Run: headless pygame with SDL's dummy video driver; simulated clock (each Clock.tick advances the game by its frame time, no real sleeping); random seed 0; keys injected as events and as key.get_pressed() state; no mouse input.
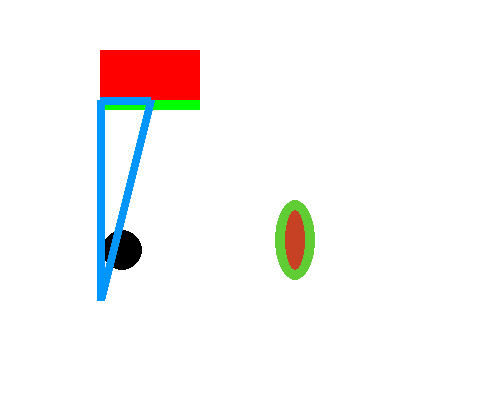
Frame 1 of 4 · flips 1–60 · no input
Frame 2 of 4 · flips 61–180 · tapped SPACE, RETURN · held RIGHT (→), D · screen unchanged from frame 1, image omitted
Frame 3 of 4 · flips 181–300 · held DOWN (↓), S · screen unchanged from frame 2, image omitted
Frame 4 of 4 · flips 301–420 · held LEFT (←), A, UP (↑), W · screen unchanged from frame 3, image omitted

The pygame program that drew these frames:

import pygame, sys
from pygame.locals import *

pygame.init()

pantalla = pygame.display.set_mode((500,400))
pygame.display.set_caption("Color de FONDO, Paleta de COLORES y FORMAS GEOMÉTRICAS")

#colores basicos
blanco = (255,255,255)
negro = (0,0,0)
rojo = (255,0,0)
azul = (0,0,255)
verde = (0,255,0)

#naranja
HC74225 = (199,66,37)
#verde claro
H61CD35 = (97,205,53)

#poner fondo
pantalla.fill(blanco)

#figuras geometricas
#los pixeles vas de (x , y)

#rectangulo
rectangulo = pygame.draw.rect(pantalla,rojo,(100, 50, 100, 50))
print(rectangulo)

#lineas
pygame.draw.line(pantalla , verde, (100,104),(199,104),10)

#circulos
pygame.draw.circle(pantalla , negro, (122,250), 20, 0)

#ellipse
#uso de superposicion
pygame.draw.ellipse(pantalla, HC74225, (275, 200, 40, 80), 0)
pygame.draw.ellipse(pantalla, H61CD35, (275, 200, 40, 80), 10)

#poligonos
puntos = [(100, 300), (100, 100), (150, 100)]
pygame.draw.polygon(pantalla, (0, 150, 255), puntos, 8)

#bucle del juego
#Este while simpre se mantendra en true y solo tiene la posibilidad de salir con el if
while True:
    for event in pygame.event.get():
        if event.type == QUIT:
            pygame.quit()
            sys.exit()
    pygame.display.update()

#aaaaa concha culo ufffff el sergio es gay y bien loca -ñlfddahhh  el sergi es misdffsfdf
